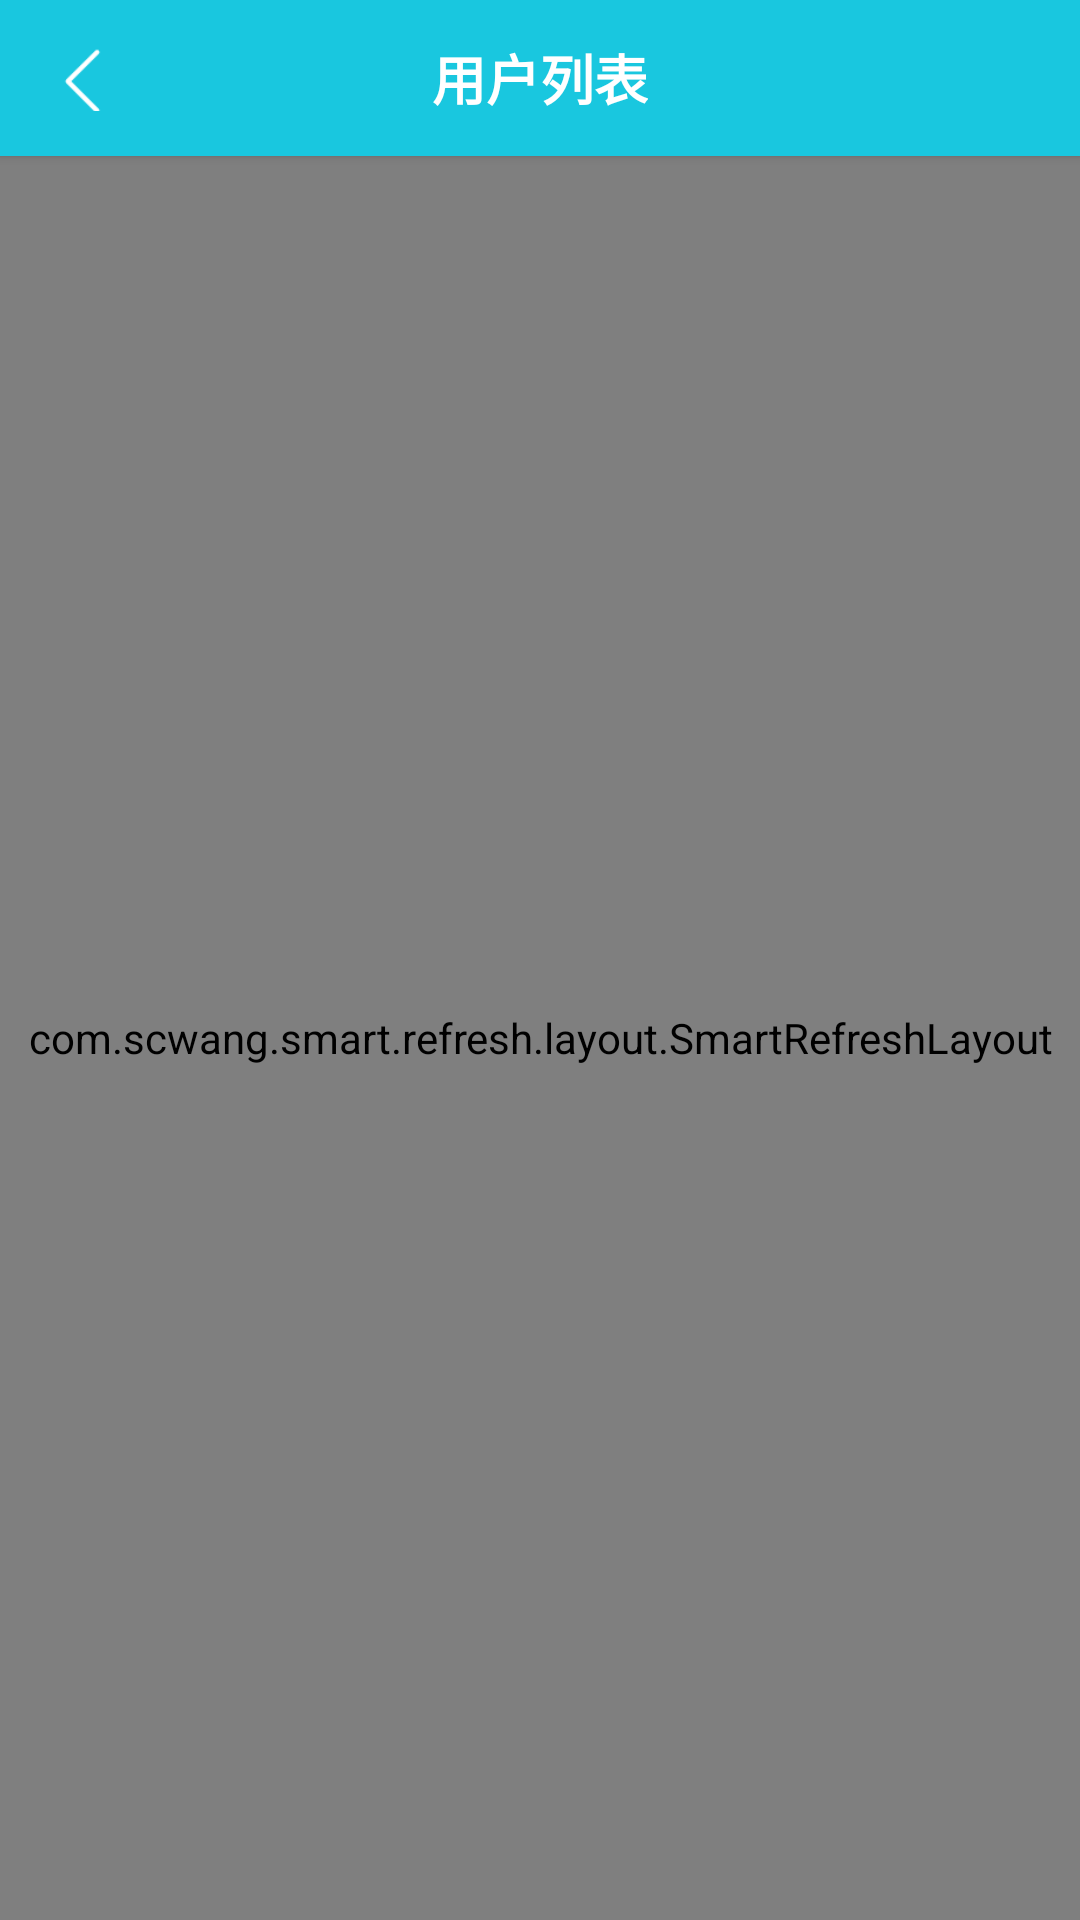

Reconstruct the res/layout file that produces this screen, plus the resources it refers to.
<!-- AndroidManifest.xml: application theme AppTheme -->
<!-- res/layout/activity_userlist.xml -->
<?xml version="1.0" encoding="utf-8"?>
<layout xmlns:android="http://schemas.android.com/apk/res/android"
    xmlns:tools="http://schemas.android.com/tools"
    xmlns:app="http://schemas.android.com/apk/res-auto"
    android:fitsSystemWindows="true">

    <data>
        <variable
            name="activity"
            type="com.example.android_demo.ui.activity.UserListActivity" />
    </data>

    <androidx.constraintlayout.widget.ConstraintLayout
        android:layout_width="match_parent"
        android:layout_height="match_parent"
        android:background="@color/main_bg_color"
        tools:context=".ui.activity.MainActivity">

        <LinearLayout
            android:layout_width="match_parent"
            android:layout_height="match_parent"
            app:layout_constraintLeft_toLeftOf="parent"
            app:layout_constraintRight_toRightOf="parent"
            app:layout_constraintTop_toTopOf="parent"
            app:layout_constraintBottom_toBottomOf="parent"
            android:orientation="vertical">

            <androidx.cardview.widget.CardView
                android:layout_width="match_parent"
                android:layout_height="wrap_content"
                app:layout_constraintTop_toTopOf="parent"
                app:cardBackgroundColor="@color/blue"
                app:cardCornerRadius="0dp"
                app:cardElevation="2dp"
                app:cardMaxElevation="0dp">

                <RelativeLayout
                    android:layout_width="match_parent"
                    android:layout_height="52dp">

                    <LinearLayout
                        android:id="@+id/lly_back"
                        android:layout_width="wrap_content"
                        android:layout_height="match_parent"
                        android:onClick="@{()->activity.finish()}"
                        android:orientation="horizontal"
                        android:padding="15dp">

                        <ImageView
                            android:layout_width="25dp"
                            android:layout_height="25dp"
                            android:src="@mipmap/img_return_withe" />
                    </LinearLayout>

                    <TextView
                        android:id="@+id/tv_title"
                        android:layout_width="wrap_content"
                        android:layout_height="wrap_content"
                        android:layout_centerHorizontal="true"
                        android:layout_centerVertical="true"
                        android:text="用户列表"
                        android:textColor="@color/white"
                        android:textSize="18sp"
                        android:textStyle="bold" />

                </RelativeLayout>
            </androidx.cardview.widget.CardView>

            <com.scwang.smart.refresh.layout.SmartRefreshLayout
                android:id="@+id/smart_refresh_layout"
                android:layout_width="match_parent"
                android:layout_height="match_parent">

                <androidx.recyclerview.widget.RecyclerView
                    android:id="@+id/rv_transaction"
                    android:layout_width="match_parent"
                    android:layout_height="match_parent"
                    tools:listitem="@layout/item_user_cont" />
            </com.scwang.smart.refresh.layout.SmartRefreshLayout>


        </LinearLayout>





    </androidx.constraintlayout.widget.ConstraintLayout>
</layout>
<!-- res/layout/item_user_cont.xml (included above) -->
<?xml version="1.0" encoding="utf-8"?>
<LinearLayout xmlns:android="http://schemas.android.com/apk/res/android"
    android:layout_width="match_parent"
    android:layout_height="wrap_content"
    xmlns:app="http://schemas.android.com/apk/res-auto"
    android:background="@drawable/click_but_bg_hui"
    android:orientation="vertical">
    

    <LinearLayout
        android:layout_width="match_parent"
        android:layout_height="wrap_content"
        android:gravity="center_vertical"
        android:orientation="horizontal">

        <androidx.cardview.widget.CardView
            android:layout_width="wrap_content"
            android:layout_height="wrap_content"
            app:layout_constraintTop_toTopOf="parent"
            android:layout_margin="10dp"
            app:cardCornerRadius="25dp"
            app:cardElevation="1dp"
            app:cardMaxElevation="0dp">

            <ImageView
                android:id="@+id/image_view"
                android:layout_width="50dp"
                android:layout_height="50dp"
                android:scaleType="fitCenter"
                android:src="@mipmap/ic_logo"/>


        </androidx.cardview.widget.CardView>


        <LinearLayout
            android:layout_width="match_parent"
            android:layout_height="wrap_content"
            android:layout_marginRight="15dp"
            android:layout_marginBottom="15dp"
            android:layout_marginTop="15dp"
            android:orientation="vertical">

            <LinearLayout
                android:layout_width="match_parent"
                android:layout_height="wrap_content"
                android:orientation="horizontal">

                <TextView
                    android:id="@+id/tv_name"
                    android:layout_width="wrap_content"
                    android:layout_height="wrap_content"
                    android:textColor="@color/main_color"
                    android:textSize="16sp"
                    android:text="username"/>


            </LinearLayout>
            <LinearLayout
                android:layout_width="match_parent"
                android:layout_height="wrap_content"
                android:layout_marginTop="8dp"
                android:orientation="horizontal">

                <TextView
                    android:id="@+id/tv_phone"
                    android:layout_width="wrap_content"
                    android:layout_height="wrap_content"
                    android:layout_weight="1"
                    android:textColor="@color/gray_text"
                    android:textSize="14sp"
                    android:singleLine="true"
                    android:text="17320378805"/>

            </LinearLayout>

        </LinearLayout>

    </LinearLayout>

    <View
        android:layout_width="match_parent"
        android:layout_height="0.75dp"
        android:background="@color/e8e8e8"/>

</LinearLayout>
<!-- resources referenced by this layout -->
<resources>
  <color name="blue">#19c7df</color>
  <color name="e8e8e8">#E8E8E8</color>
  <color name="gray_text">#999999</color>
  <color name="main_bg_color">#F7F8FB</color>
  <color name="main_color">#0D3662</color>
  <color name="white">#ffffff</color>
  <!-- drawable click_but_bg_hui (drawable) -->
  <?xml version="1.0" encoding="utf-8"?>
  <selector xmlns:android="http://schemas.android.com/apk/res/android">
      <item android:state_pressed="false">
          <shape android:shape="rectangle">
              <solid android:color="@color/white"/>
          </shape>
      </item>
  
      <item android:state_pressed="true">
          <shape android:shape="rectangle">
              <solid android:color="@color/d7d7d7"/>
          </shape>
      </item>
  </selector>
  <!-- mipmap ic_logo: png bitmap (mipmap-xxhdpi, 14074 bytes) -->
  <!-- mipmap img_return_withe: png bitmap (mipmap-xxhdpi, 636 bytes) -->
  <style name="AppTheme" parent="Theme.AppCompat.Light.NoActionBar">
          <item name="colorPrimary">@color/colorPrimary</item>
          <item name="colorPrimaryDark">@color/blue</item>
          <item name="colorAccent">@color/blue</item>
      </style>
  <color name="d7d7d7">#d7d7d7</color>
  <color name="colorPrimary">@color/white</color>
</resources>
